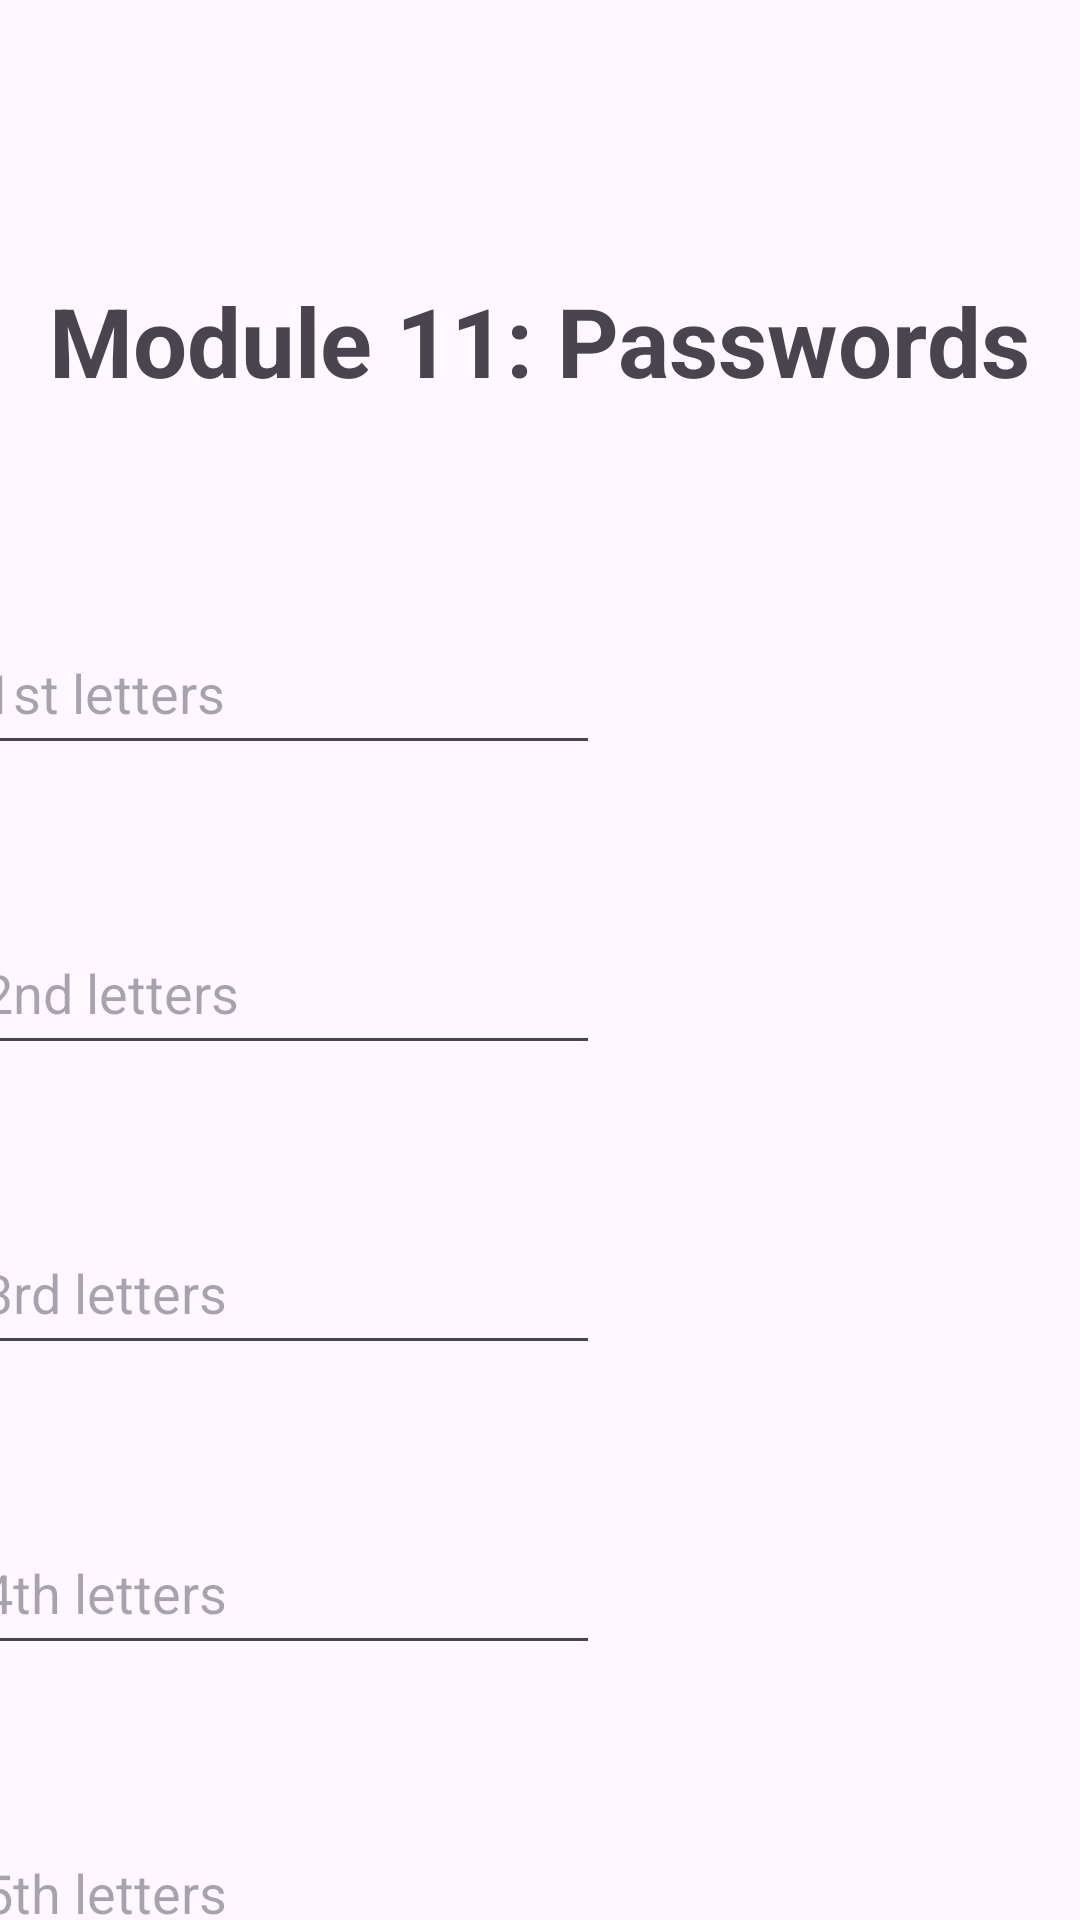

Produce the Android XML layout that renders to this screen, including the resource entries it uses.
<!-- AndroidManifest.xml: application theme Theme.QuickDefuse -->
<!-- res/layout/activity_module11.xml -->
<?xml version="1.0" encoding="utf-8"?>
<androidx.constraintlayout.widget.ConstraintLayout xmlns:android="http://schemas.android.com/apk/res/android"
    xmlns:app="http://schemas.android.com/apk/res-auto"
    xmlns:tools="http://schemas.android.com/tools"
    android:layout_width="match_parent"
    android:layout_height="match_parent"
    tools:context=".Module11">

    <EditText
        android:id="@+id/editText2"
        android:layout_width="0dp"
        android:layout_height="51dp"
        android:layout_marginTop="304dp"
        android:layout_marginEnd="160dp"
        android:ems="10"
        android:inputType="text"
        android:text=""
        android:hint="2nd letters"
        app:layout_constraintEnd_toEndOf="parent"
        app:layout_constraintTop_toTopOf="parent" />

    <EditText
        android:id="@+id/editText5"
        android:layout_width="0dp"
        android:layout_height="51dp"
        android:layout_marginTop="604dp"
        android:layout_marginEnd="160dp"
        android:ems="10"
        android:inputType="text"
        android:text=""
        android:hint="5th letters"
        app:layout_constraintEnd_toEndOf="parent"
        app:layout_constraintTop_toTopOf="parent" />

    <EditText
        android:id="@+id/editText1"
        android:layout_width="0dp"
        android:layout_height="51dp"
        android:layout_marginTop="204dp"
        android:layout_marginEnd="160dp"
        android:ems="10"
        android:inputType="text"
        android:text=""
        android:hint="1st letters"
        app:layout_constraintEnd_toEndOf="parent"
        app:layout_constraintTop_toTopOf="parent" />

    <EditText
        android:id="@+id/editText4"
        android:layout_width="0dp"
        android:layout_height="51dp"
        android:layout_marginTop="504dp"
        android:layout_marginEnd="160dp"
        android:ems="10"
        android:inputType="text"
        android:text=""
        android:hint="4th letters"
        app:layout_constraintEnd_toEndOf="parent"
        app:layout_constraintTop_toTopOf="parent" />

    <EditText
        android:id="@+id/editText3"
        android:layout_width="0dp"
        android:layout_height="51dp"
        android:layout_marginTop="404dp"
        android:layout_marginEnd="160dp"
        android:ems="10"
        android:inputType="text"
        android:text=""
        android:hint="3rd letters"
        app:layout_constraintEnd_toEndOf="parent"
        app:layout_constraintTop_toTopOf="parent" />

    <TextView
        android:id="@+id/textView9"
        android:layout_width="wrap_content"
        android:layout_height="wrap_content"
        android:layout_marginStart="2dp"
        android:layout_marginTop="70dp"
        android:text="Module 11: Passwords"
        android:textSize="32sp"
        android:textStyle="bold"
        app:layout_constraintBottom_toBottomOf="parent"
        app:layout_constraintEnd_toEndOf="parent"
        app:layout_constraintHorizontal_bias="0.464"
        app:layout_constraintStart_toStartOf="parent"
        app:layout_constraintTop_toTopOf="parent"
        app:layout_constraintVertical_bias="0.042" />

    <TextView
        android:id="@+id/textFinal"
        android:layout_width="wrap_content"
        android:layout_height="wrap_content"
        android:layout_marginStart="2dp"
        android:layout_marginTop="700dp"
        android:text="PASSWORD"
        android:textSize="32sp"
        android:textStyle="bold"
        app:layout_constraintBottom_toBottomOf="parent"
        app:layout_constraintEnd_toEndOf="parent"
        app:layout_constraintHorizontal_bias="0.492"
        app:layout_constraintStart_toStartOf="parent"
        app:layout_constraintTop_toTopOf="parent"
        app:layout_constraintVertical_bias="0.283" />

</androidx.constraintlayout.widget.ConstraintLayout>
<!-- resources referenced by this layout -->
<resources>
  <style name="Theme.QuickDefuse" parent="Base.Theme.QuickDefuse" />
  <style name="Base.Theme.QuickDefuse" parent="Theme.Material3.DayNight.NoActionBar">
          
          
      </style>
</resources>
